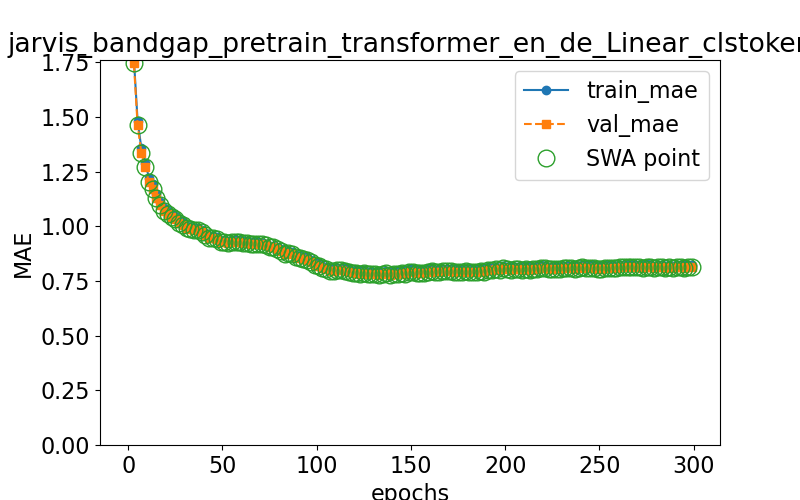

The file beside this chart, header and first rows:
epoch, train loss, val loss, swa
0.0, 2.171, 2.156, n
1.0, 2.055, 2.035, y
3.0, 1.768, 1.748, y
5.0, 1.483, 1.463, y
7.0, 1.357, 1.337, y
9.0, 1.292, 1.271, y
11.0, 1.223, 1.202, y
13.0, 1.192, 1.172, y
15.0, 1.148, 1.13, y
17.0, 1.112, 1.097, y
19.0, 1.083, 1.069, y
21.0, 1.072, 1.059, y
23.0, 1.057, 1.044, y
25.0, 1.046, 1.033, y
27.0, 1.029, 1.018, y
29.0, 1.019, 1.008, y
31.0, 1.002, 0.9918, y
33.0, 0.9994, 0.9891, y
35.0, 0.9936, 0.9835, y
37.0, 0.9948, 0.9848, y
39.0, 0.9837, 0.9737, y
41.0, 0.9721, 0.9625, y
43.0, 0.9557, 0.9462, y
45.0, 0.9573, 0.9481, y
47.0, 0.9507, 0.9418, y
49.0, 0.9389, 0.9301, y
51.0, 0.9365, 0.9275, y
53.0, 0.9346, 0.9254, y
55.0, 0.9384, 0.9293, y
57.0, 0.9378, 0.9289, y
59.0, 0.9363, 0.9273, y
61.0, 0.9332, 0.9242, y
63.0, 0.9332, 0.9244, y
65.0, 0.9293, 0.9206, y
67.0, 0.9269, 0.9185, y
69.0, 0.9281, 0.9197, y
71.0, 0.9259, 0.9177, y
73.0, 0.9216, 0.9133, y
75.0, 0.9127, 0.9039, y
77.0, 0.9124, 0.9039, y
79.0, 0.9058, 0.8968, y
81.0, 0.8972, 0.8883, y
83.0, 0.884, 0.875, y
85.0, 0.8864, 0.8775, y
87.0, 0.8818, 0.8726, y
89.0, 0.8698, 0.8603, y
91.0, 0.8645, 0.8549, y
93.0, 0.8604, 0.8505, y
95.0, 0.8581, 0.8481, y
97.0, 0.8486, 0.8385, y
99.0, 0.8357, 0.8251, y
101.0, 0.8312, 0.8205, y
103.0, 0.8207, 0.8094, y
105.0, 0.8145, 0.8033, y
107.0, 0.8072, 0.796, y
109.0, 0.808, 0.7969, y
111.0, 0.8103, 0.7991, y
113.0, 0.8115, 0.8003, y
115.0, 0.8081, 0.7966, y
117.0, 0.8046, 0.7931, y
... 91 more rows
